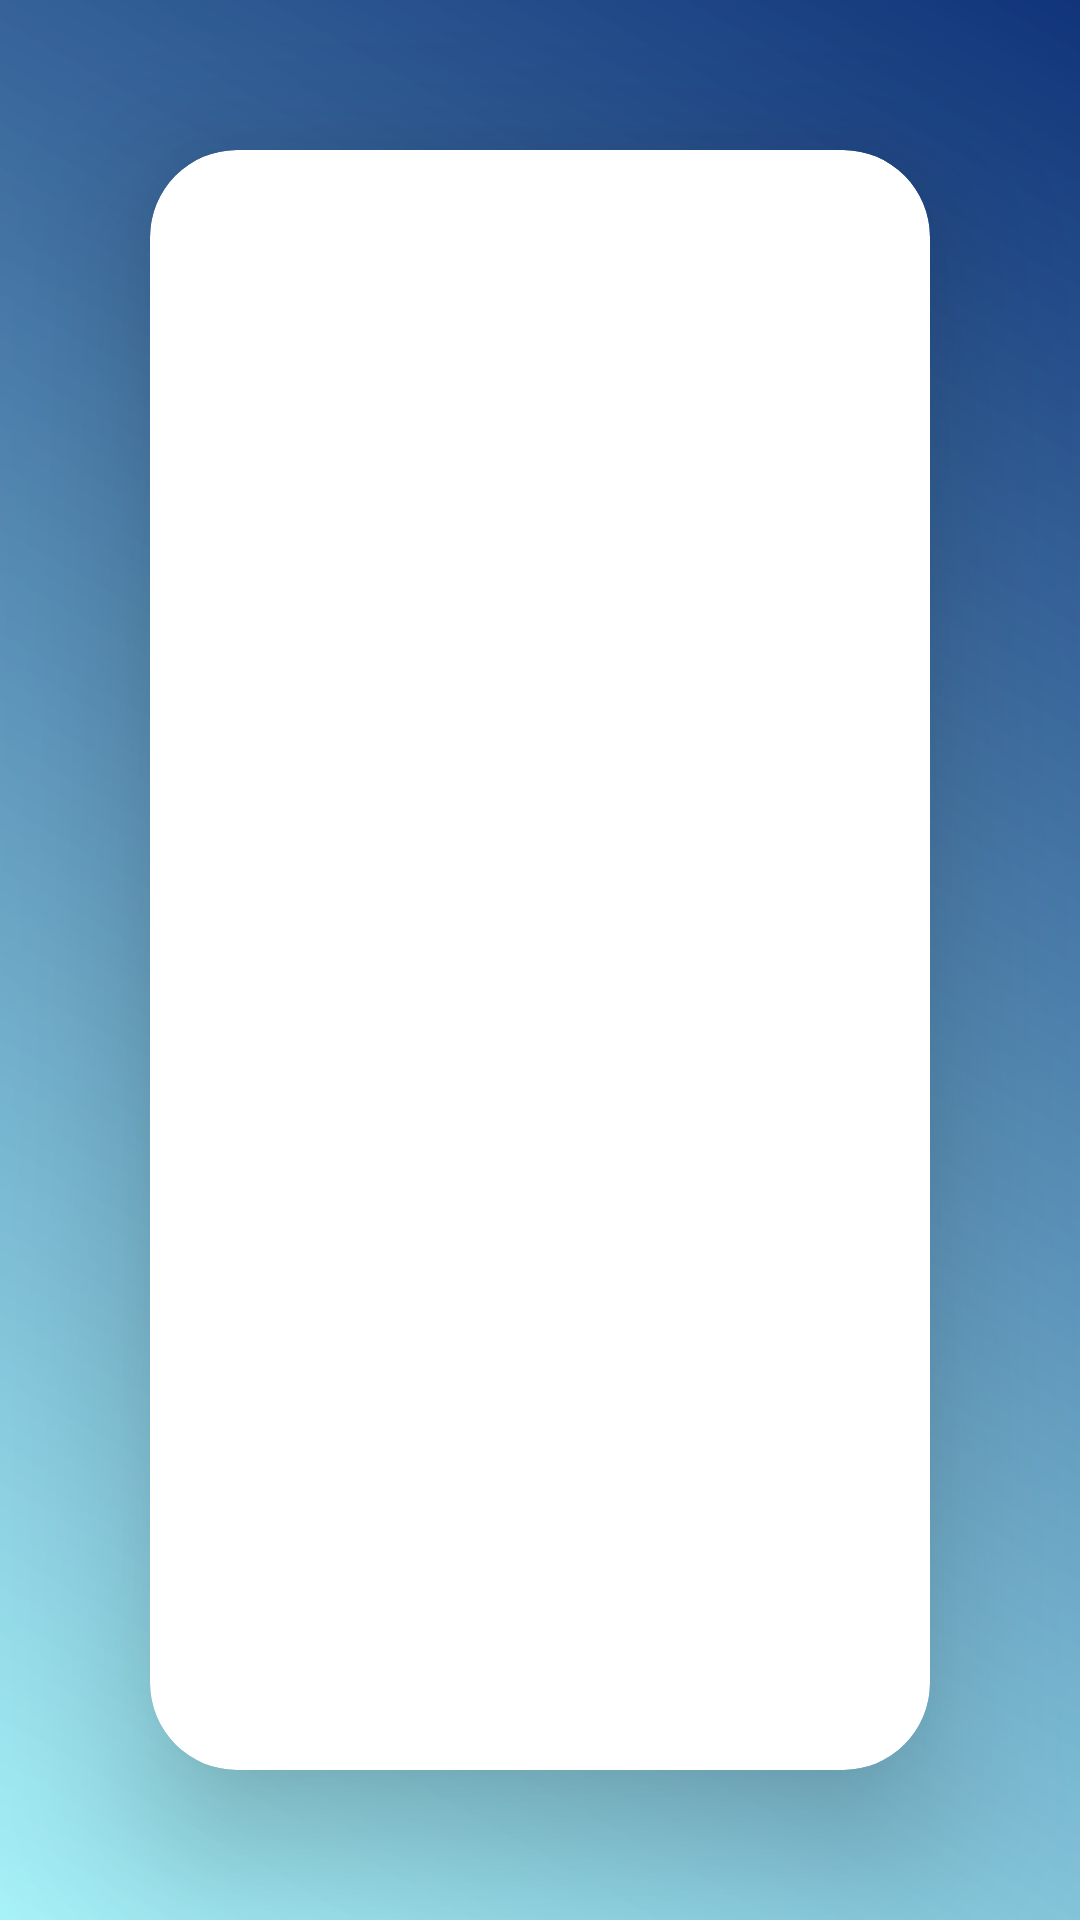

Reconstruct the res/layout file that produces this screen, plus the resources it refers to.
<!-- AndroidManifest.xml: application theme Theme.Gemy_V1 -->
<!-- res/layout/activity_about.xml -->
<?xml version="1.0" encoding="utf-8"?>
<androidx.constraintlayout.widget.ConstraintLayout xmlns:android="http://schemas.android.com/apk/res/android"
    xmlns:app="http://schemas.android.com/apk/res-auto"
    xmlns:tools="http://schemas.android.com/tools"
    android:id="@+id/main"
    android:layout_width="match_parent"
    android:layout_height="match_parent"
    android:background="@drawable/grad_back"
    android:layoutDirection="ltr"


    >
    <androidx.cardview.widget.CardView
        android:layout_width="match_parent"
        android:layout_height="match_parent"
        android:layout_margin="50dp"
        app:cardCornerRadius="29dp"
        app:cardElevation="29dp"
        app:layout_constraintBottom_toBottomOf="parent"
        app:layout_constraintEnd_toEndOf="parent"
        app:layout_constraintStart_toStartOf="parent"
        app:layout_constraintTop_toTopOf="parent">


        <ScrollView
            android:layout_width="match_parent"
            android:layout_height="match_parent"
            android:background="@drawable/about2"
            android:orientation="vertical">
            <LinearLayout
                android:id="@+id/layMin"
                style="?android:attr/buttonBarStyle"
                android:layout_width="match_parent"
                android:layout_height="match_parent"
                android:orientation="vertical">



            </LinearLayout>
        </ScrollView>

    </androidx.cardview.widget.CardView>




</androidx.constraintlayout.widget.ConstraintLayout>
<!-- resources referenced by this layout -->
<resources>
  <!-- drawable grad_back (drawable) -->
  <?xml version="1.0" encoding="utf-8"?>
  <shape xmlns:android="http://schemas.android.com/apk/res/android"
      android:shape="rectangle">
      <gradient
          android:startColor="#885AEDF2"
          android:endColor="#11347A"
          android:angle="45" />
  </shape>
  <style name="Theme.Gemy_V1" parent="Base.Theme.Gemy_V1" />
  <style name="Base.Theme.Gemy_V1" parent="Theme.Material3.DayNight.NoActionBar">
          
          
      </style>
</resources>
